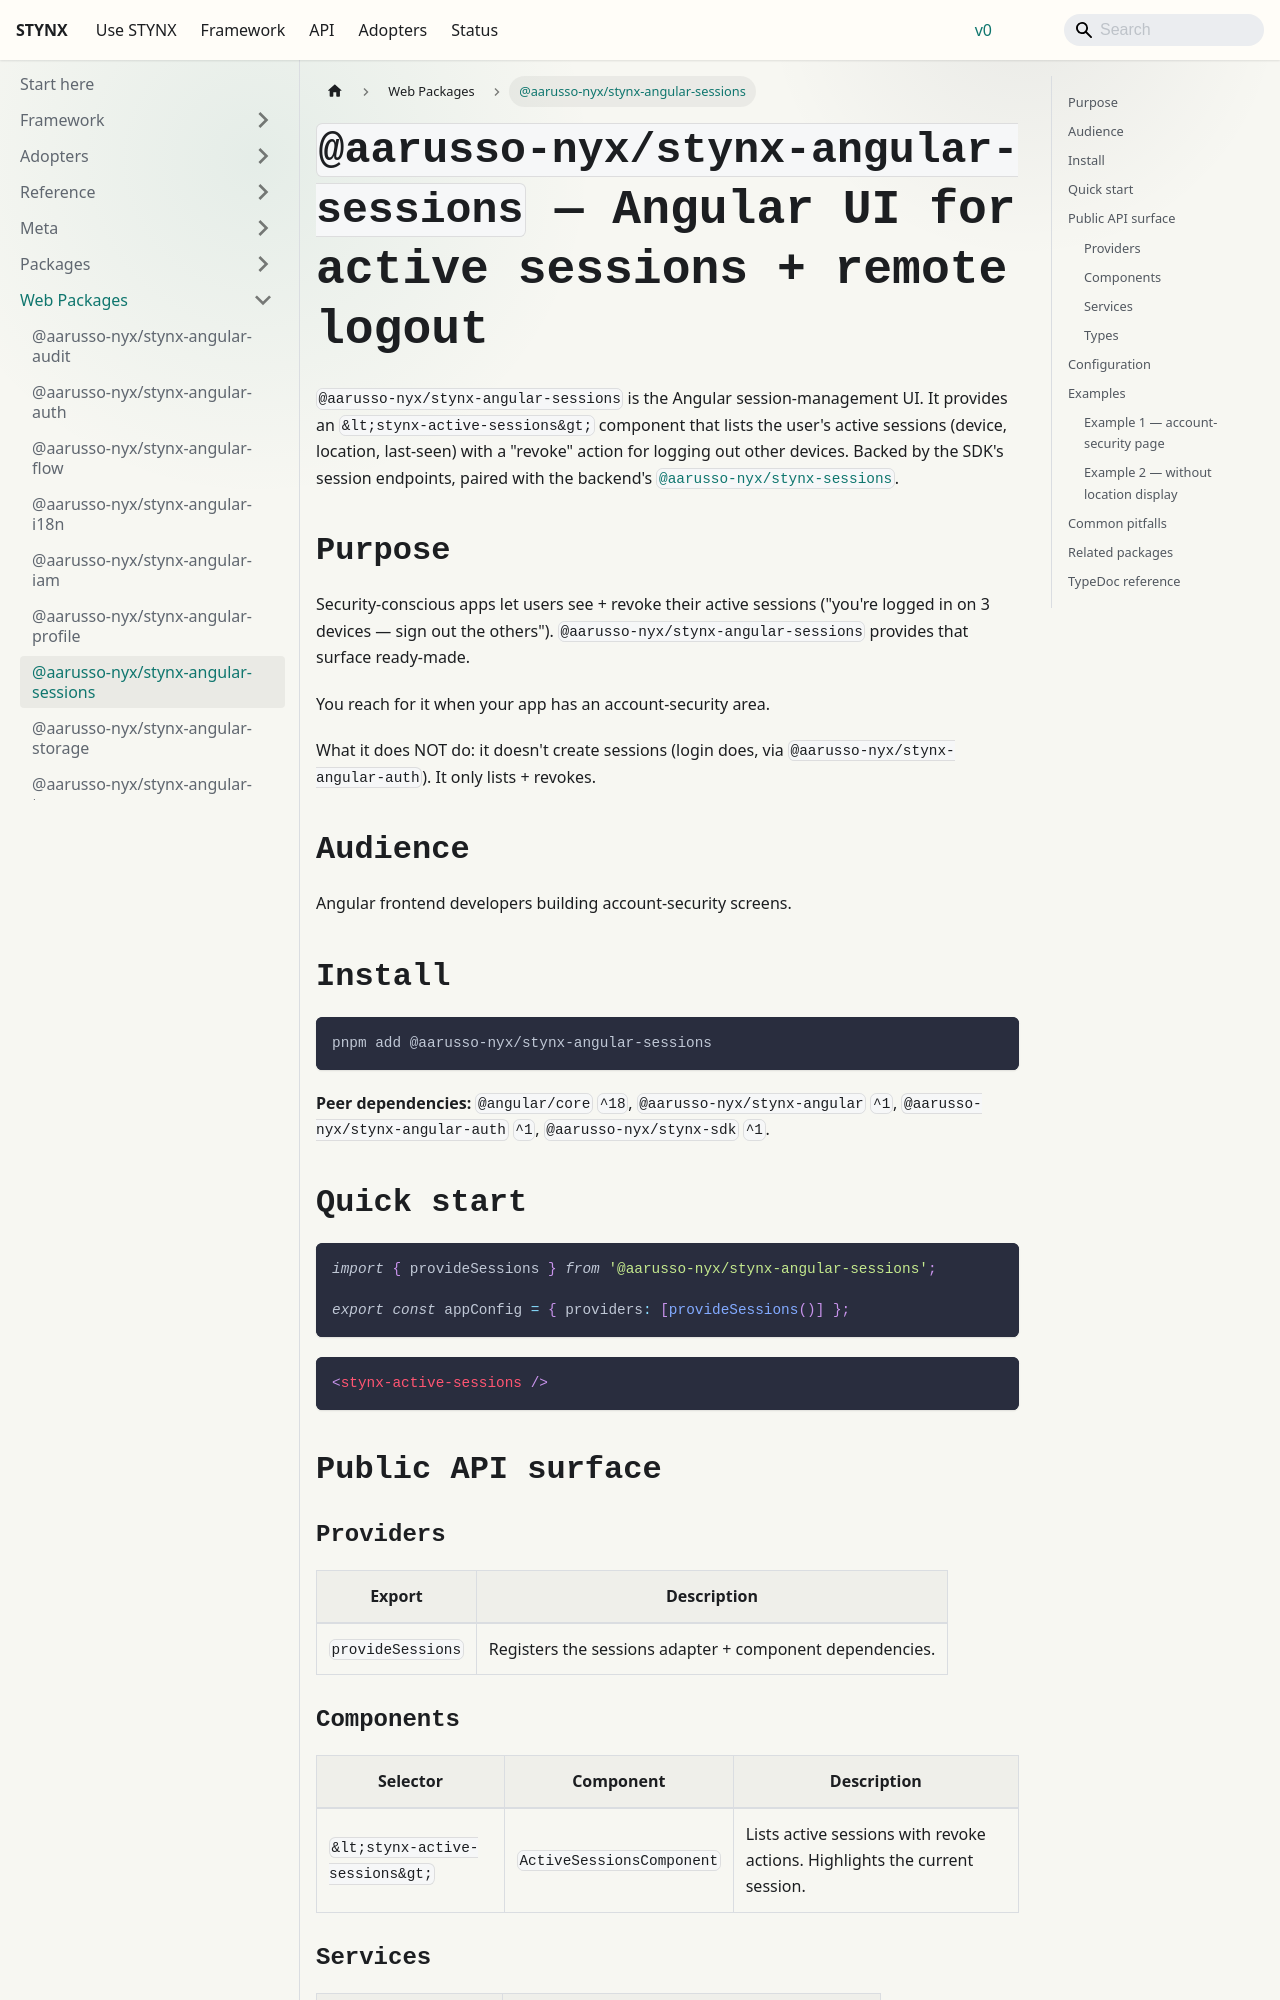

repository: aarusso-nyx/stynx · page: docs/packages-web/angular-sessions/index.html · generator: docusaurus

# `@aarusso-nyx/stynx-angular-sessions` — Angular UI for active sessions + remote logout

`@aarusso-nyx/stynx-angular-sessions` is the Angular session-management UI. It provides an `<stynx-active-sessions>` component that lists the user's active sessions (device, location, last-seen) with a "revoke" action for logging out other devices. Backed by the SDK's session endpoints, paired with the backend's [`@aarusso-nyx/stynx-sessions`](/docs/packages/sessions/).

## Purpose

Security-conscious apps let users see + revoke their active sessions ("you're logged in on 3 devices — sign out the others"). `@aarusso-nyx/stynx-angular-sessions` provides that surface ready-made.

You reach for it when your app has an account-security area.

What it does NOT do: it doesn't create sessions (login does, via `@aarusso-nyx/stynx-angular-auth`). It only lists + revokes.

## Audience

Angular frontend developers building account-security screens.

## Install

```bash
pnpm add @aarusso-nyx/stynx-angular-sessions
```

**Peer dependencies:** `@angular/core` `^18`, `@aarusso-nyx/stynx-angular` `^1`, `@aarusso-nyx/stynx-angular-auth` `^1`, `@aarusso-nyx/stynx-sdk` `^1`.

## Quick start

```ts
import { provideSessions } from '@aarusso-nyx/stynx-angular-sessions';

export const appConfig = { providers: [provideSessions()] };
```

```html
<stynx-active-sessions />
```

## Public API surface

### Providers

| Export            | Description                                              |
| ----------------- | -------------------------------------------------------- |
| `provideSessions` | Registers the sessions adapter + component dependencies. |
